4-way image classification set "STL_IMAGES" from GitHub (Krysuu/ShapeRecognitionModel); label vocabulary: ceownik, dwuteownik, katownik, plaskownik.

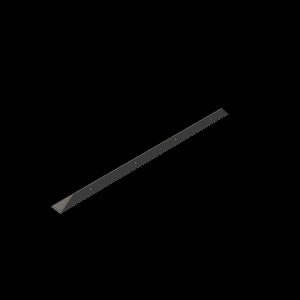
Label: katownik

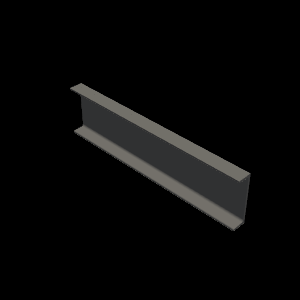
Label: ceownik

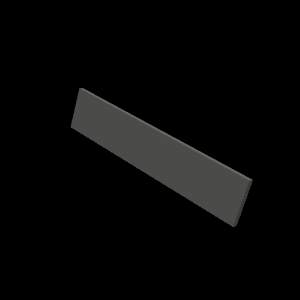
Label: plaskownik

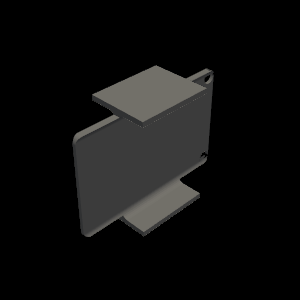
Label: dwuteownik

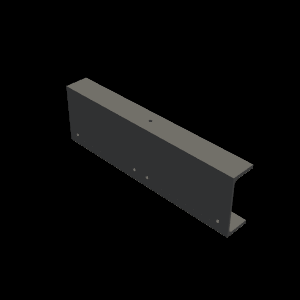
Label: ceownik

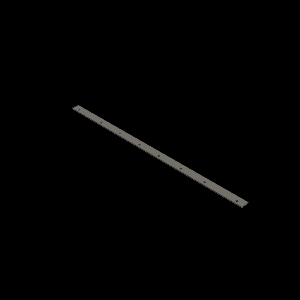
Label: plaskownik
